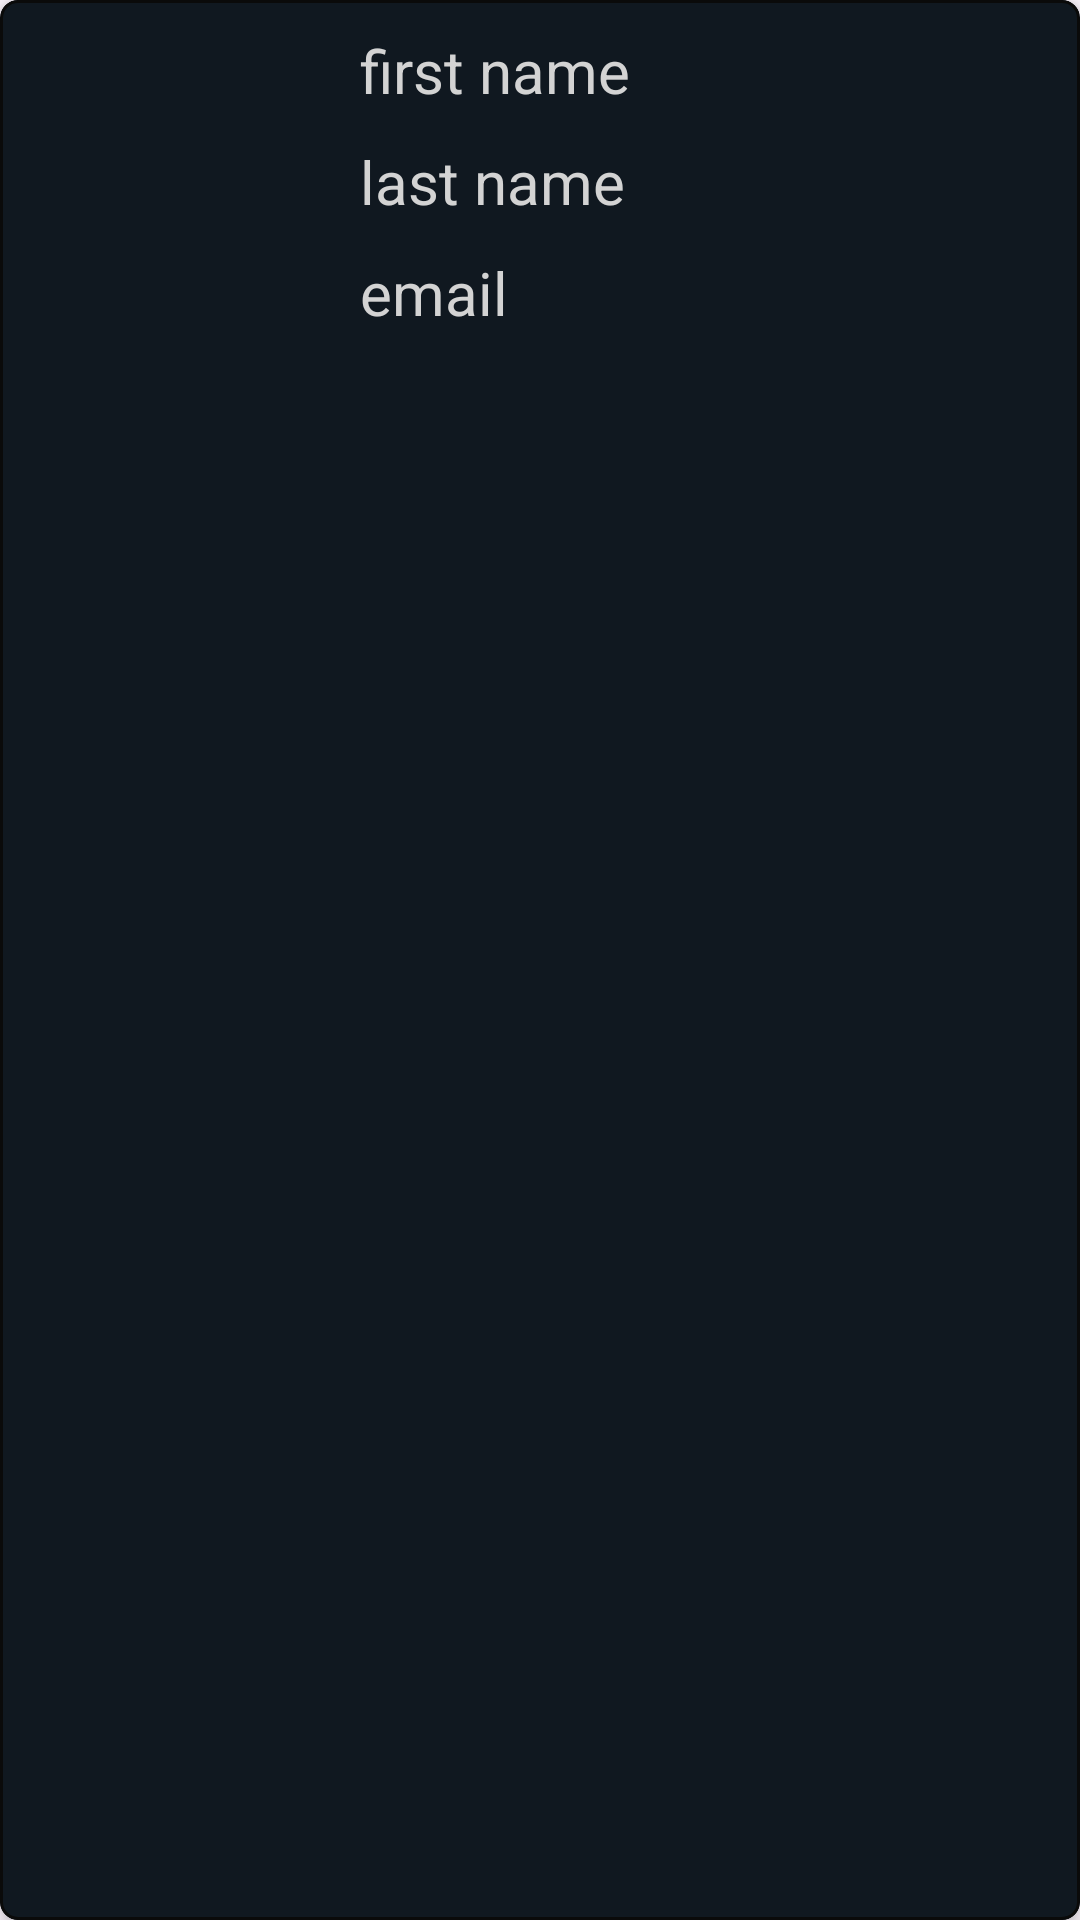

Produce the Android XML layout that renders to this screen, including the resource entries it uses.
<!-- AndroidManifest.xml: application theme Theme.Game -->
<!-- res/layout/layout_user_info_recycle.xml -->
<?xml version="1.0" encoding="utf-8"?>
<com.google.android.material.card.MaterialCardView xmlns:android="http://schemas.android.com/apk/res/android"
    xmlns:app="http://schemas.android.com/apk/res-auto"
    android:layout_width="match_parent"
    android:layout_height="wrap_content"
    android:layout_marginBottom="5dp"
    app:cardBackgroundColor="@color/background_color"
    app:cardCornerRadius="6dp"
    app:cardElevation="4dp"
    app:strokeColor="@color/tick"
    app:strokeWidth="1dp">

    <LinearLayout
        android:layout_width="match_parent"
        android:layout_height="wrap_content"
        android:gravity="center"
        android:orientation="horizontal"
        android:paddingHorizontal="10dp">

        <com.google.android.material.card.MaterialCardView
            android:layout_width="wrap_content"
            android:layout_height="wrap_content"
            app:cardBackgroundColor="@android:color/transparent"
            app:cardCornerRadius="8dp"
            app:cardElevation="0dp"
            app:strokeColor="@android:color/transparent"
            app:strokeWidth="0dp">

            <ImageView
                android:id="@+id/image_view"
                android:layout_width="100dp"
                android:layout_height="100dp"
                android:contentDescription="@string/change_image"
                android:scaleType="centerCrop" />
        </com.google.android.material.card.MaterialCardView>

        <LinearLayout
            android:layout_width="match_parent"
            android:layout_height="wrap_content"
            android:layout_margin="10dp"
            android:orientation="vertical">

            <TextView
                android:id="@+id/first_name"
                android:layout_width="match_parent"
                android:layout_height="wrap_content"
                android:layout_marginBottom="10dp"
                android:text="@string/first_name"
                android:textColor="@color/dark_white"
                android:textSize="20sp" />

            <TextView
                android:id="@+id/last_name"
                android:layout_width="match_parent"
                android:layout_height="wrap_content"
                android:layout_marginBottom="10dp"
                android:text="@string/last_name"
                android:textColor="@color/dark_white"
                android:textSize="20sp" />

            <TextView
                android:id="@+id/email"
                android:layout_width="match_parent"
                android:layout_height="wrap_content"
                android:layout_marginBottom="10dp"
                android:text="@string/text_email"
                android:textColor="@color/dark_white"
                android:textSize="20sp" />


        </LinearLayout>


    </LinearLayout>


</com.google.android.material.card.MaterialCardView>
<!-- resources referenced by this layout -->
<resources>
  <color name="background_color">#101820</color>
  <color name="dark_white">#D3D3D3</color>
  <color name="tick">#0A0A0A</color>
  <string name="change_image" translatable="false">change_image</string>
  <string name="first_name">first name</string>
  <string name="last_name">last name</string>
  <string name="text_email">email</string>
  <style name="Theme.Game" parent="Base.Theme.Game" />
  <style name="Base.Theme.Game" parent="Theme.Material3.DayNight.NoActionBar">
  
          <item name="colorPrimary">@color/background</item>
          <item name="android:navigationBarColor">@color/background</item>
          <item name="android:statusBarColor">@color/background</item>
  
      </style>
  <color name="background">#0A0A0A</color>
</resources>
